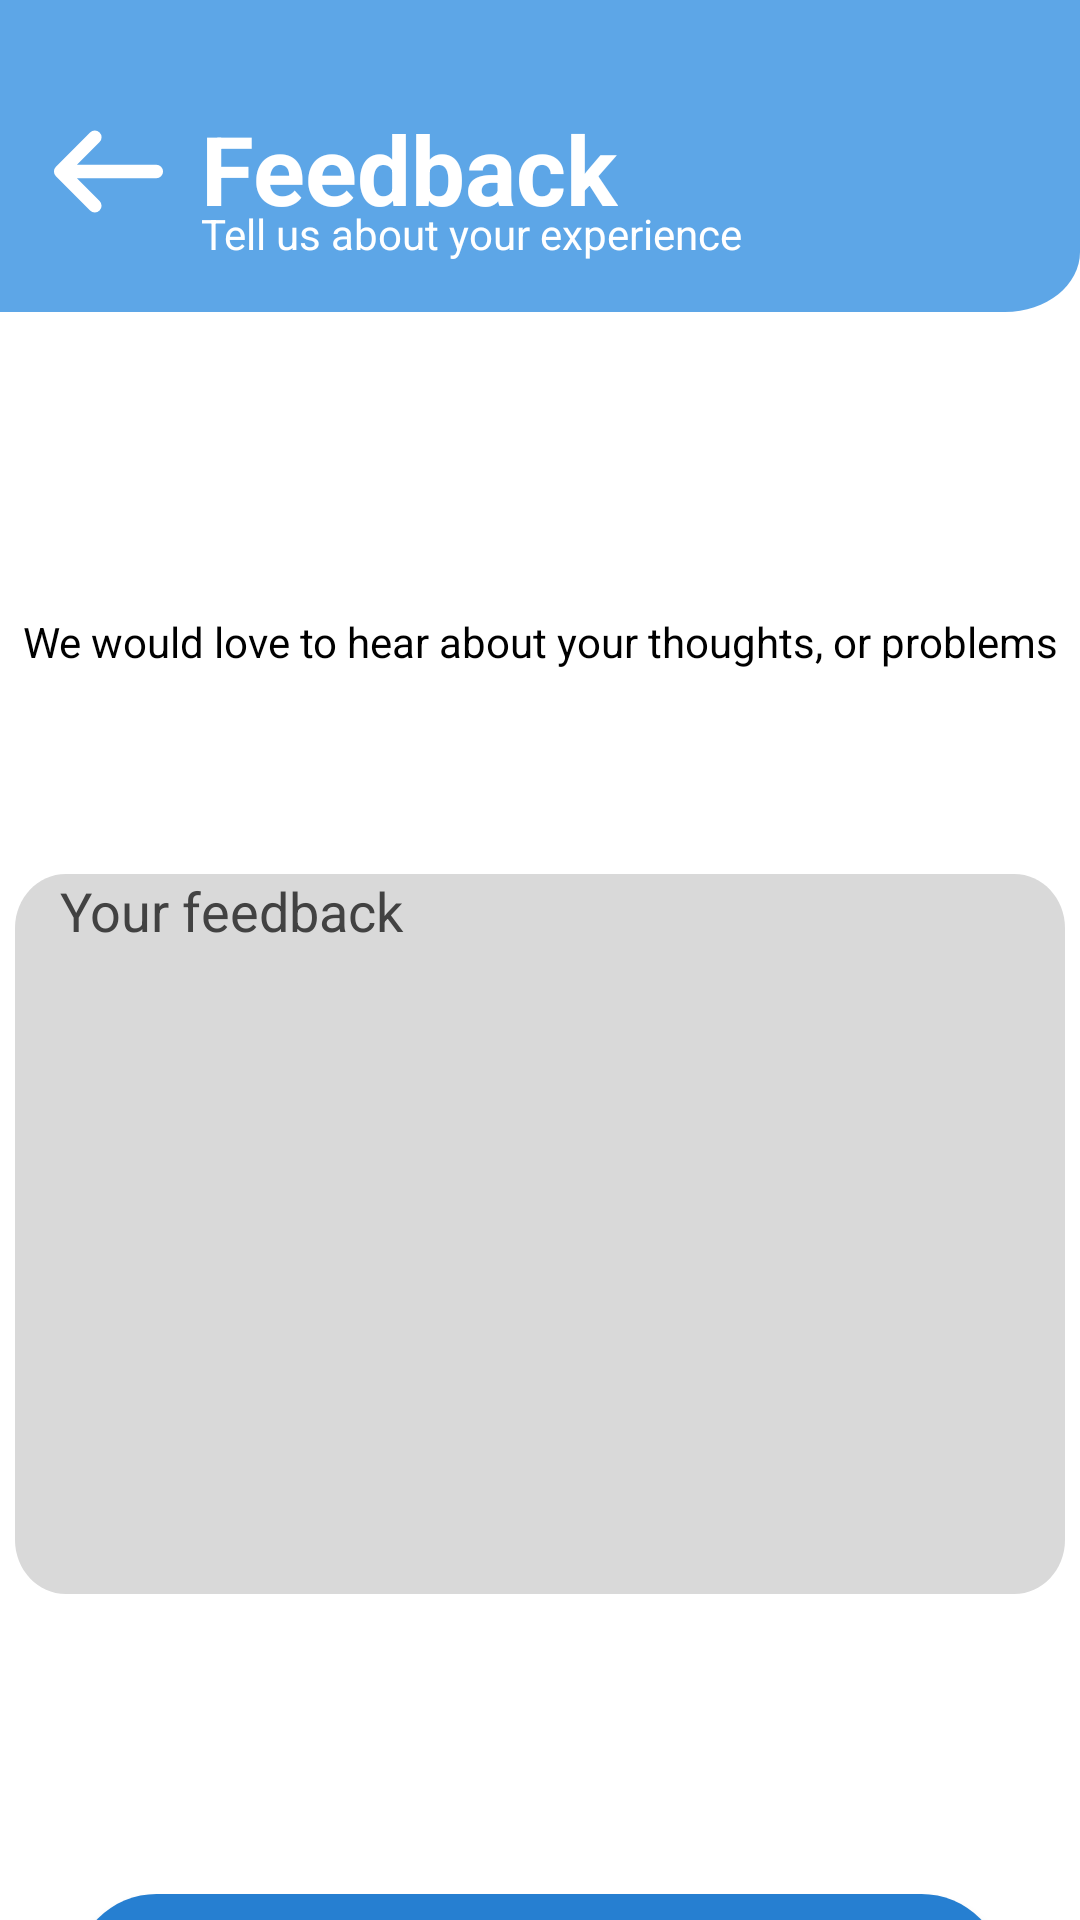

The Android layout XML behind this screen, and the referenced resources:
<!-- AndroidManifest.xml: application theme Theme.SKIES -->
<!-- res/layout/activity_feedback.xml -->
<?xml version="1.0" encoding="utf-8"?>
<androidx.constraintlayout.widget.ConstraintLayout xmlns:android="http://schemas.android.com/apk/res/android"
    xmlns:app="http://schemas.android.com/apk/res-auto"
    xmlns:tools="http://schemas.android.com/tools"
    android:layout_width="match_parent"
    android:layout_height="match_parent"
    android:background="@drawable/page_background"
    tools:context=".feedbackActivity">

    <androidx.appcompat.widget.AppCompatButton
        android:id="@+id/button2"
        android:layout_width="45dp"
        android:layout_height="45dp"
        android:background="@drawable/back_button"
        app:layout_constraintBottom_toBottomOf="parent"
        app:layout_constraintEnd_toEndOf="parent"
        app:layout_constraintHorizontal_bias="0.043"
        app:layout_constraintStart_toStartOf="parent"
        app:layout_constraintTop_toTopOf="parent"
        app:layout_constraintVertical_bias="0.058" />

    <TextView
        android:id="@+id/textView6"
        android:layout_width="wrap_content"
        android:layout_height="wrap_content"
        android:text="Feedback"
        android:textColor="@color/white"
        android:textSize="32dp"
        android:textStyle="bold"
        app:layout_constraintBottom_toBottomOf="@+id/button2"
        app:layout_constraintEnd_toEndOf="parent"
        app:layout_constraintHorizontal_bias="0.052"
        app:layout_constraintStart_toEndOf="@+id/button2"
        app:layout_constraintTop_toTopOf="@+id/button2"
        app:layout_constraintVertical_bias="0.0" />

    <TextView
        android:id="@+id/textView7"
        android:layout_width="wrap_content"
        android:layout_height="wrap_content"
        android:layout_marginTop="12dp"
        android:text="Tell us about your experience"
        android:textColor="@color/white"
        app:layout_constraintBottom_toBottomOf="@+id/textView6"
        app:layout_constraintEnd_toEndOf="@+id/textView6"
        app:layout_constraintHorizontal_bias="0.0"
        app:layout_constraintStart_toStartOf="@+id/textView6"
        app:layout_constraintTop_toBottomOf="@+id/textView6" />

    <TextView
        android:id="@+id/textView30"
        android:layout_width="wrap_content"
        android:layout_height="wrap_content"

        android:layout_marginTop="104dp"
        android:text="We would love to hear about your thoughts, or problems"
        android:textColor="@color/black"
        android:textSize="14dp"
        app:layout_constraintBottom_toBottomOf="parent"
        app:layout_constraintEnd_toEndOf="parent"
        app:layout_constraintStart_toStartOf="parent"
        app:layout_constraintTop_toBottomOf="@+id/textView7"
        app:layout_constraintVertical_bias="0.03" />

    <androidx.appcompat.widget.AppCompatEditText
        android:id="@+id/editTextTextPersonName6"
        android:layout_width="350dp"
        android:layout_height="240dp"
        android:layout_marginTop="68dp"
        android:background="@drawable/feedback_edit_txt"
        android:inputType="textPersonName"
        android:lines="10"
        android:hint="Your feedback"
        android:textColorHint="@color/cardview_dark_background"
        android:gravity="top"
        android:paddingLeft="15dp"
        android:textColor="@color/black"
        app:layout_constraintBottom_toBottomOf="parent"
        app:layout_constraintEnd_toEndOf="parent"
        app:layout_constraintHorizontal_bias="0.49"
        app:layout_constraintStart_toStartOf="parent"
        app:layout_constraintTop_toBottomOf="@+id/textView30"
        app:layout_constraintVertical_bias="0.0" />

    <androidx.appcompat.widget.AppCompatButton
        android:id="@+id/button"
        android:layout_width="310dp"
        android:layout_height="55dp"
        android:layout_marginTop="100dp"
        android:background="@drawable/on_click"
        android:text="SUBMIT"
        android:textColor="@color/white"
        android:textSize="24dp"
        android:textStyle="bold"
        app:layout_constraintBottom_toBottomOf="parent"
        app:layout_constraintEnd_toEndOf="parent"
        app:layout_constraintHorizontal_bias="0.495"
        app:layout_constraintStart_toStartOf="parent"
        app:layout_constraintTop_toBottomOf="@+id/editTextTextPersonName6"
        app:layout_constraintVertical_bias="0.0" />

</androidx.constraintlayout.widget.ConstraintLayout>
<!-- resources referenced by this layout -->
<resources>
  <!-- drawable back_button (drawable) -->
  <vector xmlns:android="http://schemas.android.com/apk/res/android"
      android:width="40dp"
      android:height="40dp"
      android:viewportWidth="40"
      android:viewportHeight="40">
      <path
          android:strokeColor="#FFFFFFFF"
          android:strokeWidth="4"
          android:strokeLineCap="round"
          android:strokeLineJoin="round"
          android:strokeMiterLimit="10"
          android:pathData="M15.95 9.88L5.83 20l10.12 10.12M34.17 20H6.12"/>
  </vector>
  <!-- drawable feedback_edit_txt (drawable) -->
  <vector xmlns:android="http://schemas.android.com/apk/res/android"
      android:width="310dp"
      android:height="200dp"
      android:viewportWidth="310"
      android:viewportHeight="200">
      <path
          android:fillColor="#FFD9D9D9"
          android:pathData="M0 15c0-8.28 6.72-15 15-15h280c8.28 0 15 6.72 15 15v170c0 8.28-6.72 15-15 15h-280c-8.28 0-15-6.72-15-15z"/>
  </vector>
  <!-- drawable on_click (drawable) -->
  <?xml version="1.0" encoding="utf-8"?>
  <selector xmlns:android="http://schemas.android.com/apk/res/android">
      <item android:drawable="@drawable/unclicked_button" android:state_pressed="false"/>
      <item android:drawable="@drawable/clicked_button" android:state_pressed="true"/>
  </selector>
  <!-- drawable page_background (drawable) -->
  <vector xmlns:android="http://schemas.android.com/apk/res/android"
      android:width="360dp"
      android:height="800dp"
      android:viewportWidth="360"
      android:viewportHeight="800">
      <group>
          <path
              android:fillColor="#FFFFFFFF"
              android:pathData="M0 0H360V800H0z"/>
          <group>
              <path
                  android:fillColor="#FF5DA6E7"
                  android:pathData="M0 0h360v105c0 13.8-11.2 25-25 25H0V0Z"/>
          </group>
      </group>
  </vector>
  <style name="Theme.SKIES" parent="Theme.MaterialComponents.DayNight.NoActionBar">
          
          <item name="colorPrimary">@color/purple_500</item>
          <item name="colorPrimaryVariant">@color/purple_700</item>
          <item name="colorOnPrimary">@color/white</item>
          
          <item name="colorSecondary">@color/teal_200</item>
          <item name="colorSecondaryVariant">@color/teal_700</item>
          <item name="colorOnSecondary">@color/black</item>
          
          <item name="android:statusBarColor" tools:targetApi="l">?attr/colorPrimaryVariant</item>
          
      </style>
  <!-- drawable unclicked_button (drawable) -->
  <?xml version="1.0" encoding="utf-8"?>
  <shape xmlns:android="http://schemas.android.com/apk/res/android" android:shape="rectangle">
      <solid android:color="#267FD1"/>
      <corners android:radius="100dp"/>
  </shape>
  <!-- drawable clicked_button (drawable) -->
  <?xml version="1.0" encoding="utf-8"?>
  <shape xmlns:android="http://schemas.android.com/apk/res/android" android:shape="rectangle">
      <solid android:color="#FF579EE0"/>
      <corners android:radius="100dp"/>
  </shape>
  <!-- not gathered from this repository: default colours our renderer supplied (Android Studio template values) -->
  <color name="purple_500">#FF6200EE</color>
  <color name="purple_700">#FF3700B3</color>
  <color name="teal_200">#FF03DAC5</color>
  <color name="teal_700">#FF018786</color>
  <color name="black">#FF000000</color>
  <color name="white">#FFFFFFFF</color>
</resources>
